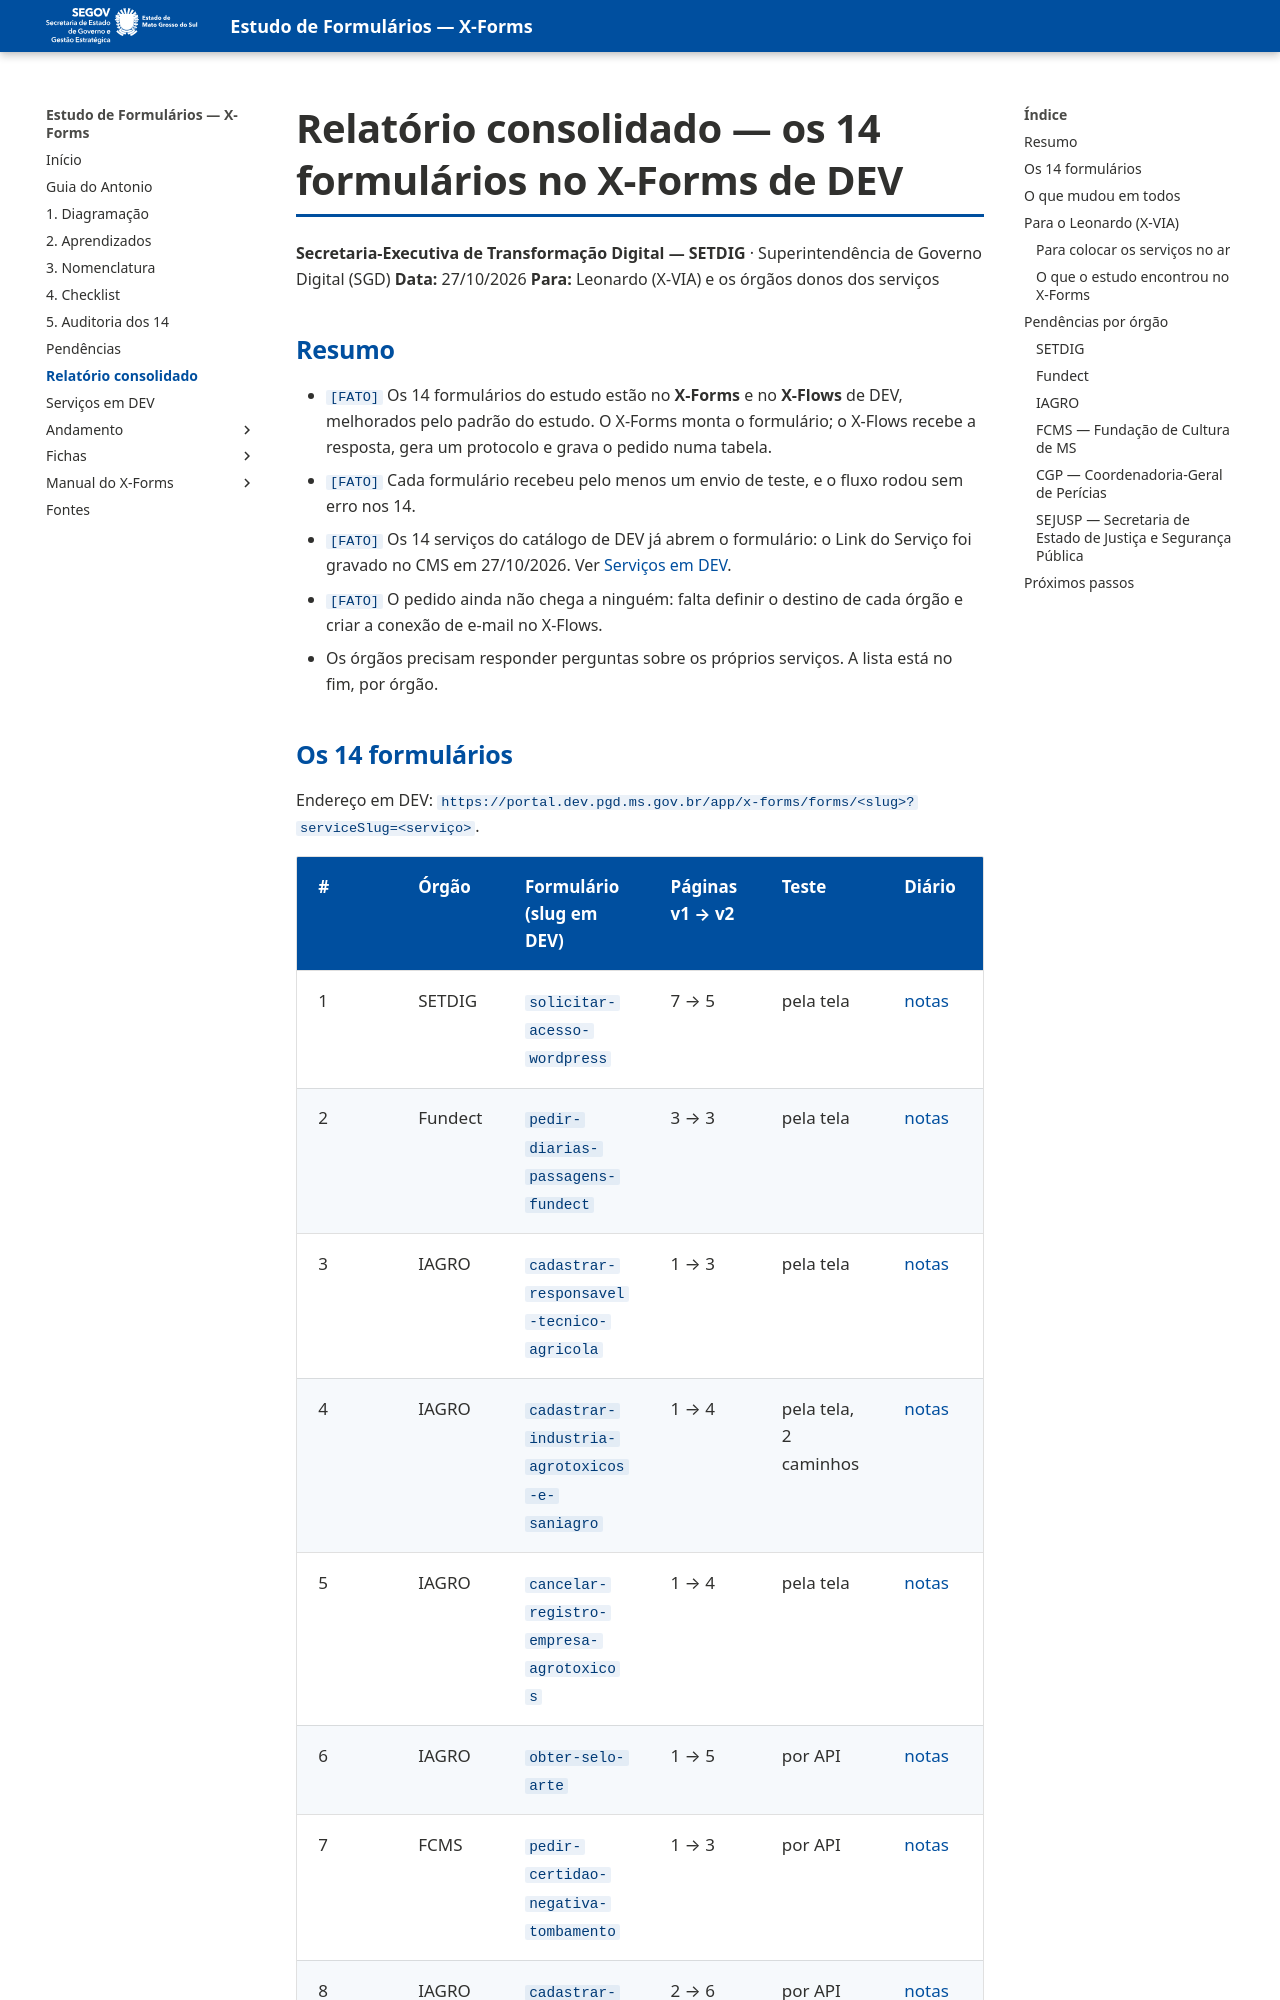

repository: fabioramos-02/estudo-formularios · page: relatorio-consolidado/index.html · generator: mkdocs

# Relatório consolidado — os 14 formulários no X-Forms de DEV

**Secretaria-Executiva de Transformação Digital — SETDIG** · Superintendência de Governo Digital (SGD)
**Data:** 27/10/2026
**Para:** Leonardo (X-VIA) e os órgãos donos dos serviços

## Resumo

- `[FATO]` Os 14 formulários do estudo estão no **X-Forms** e no **X-Flows** de DEV, melhorados pelo
  padrão do estudo. O X-Forms monta o formulário; o X-Flows recebe a resposta, gera um protocolo e grava
  o pedido numa tabela.
- `[FATO]` Cada formulário recebeu pelo menos um envio de teste, e o fluxo rodou sem erro nos 14.
- `[FATO]` Os 14 serviços do catálogo de DEV já abrem o formulário: o Link do Serviço foi gravado no CMS
  em 27/10/2026. Ver [Serviços em DEV](servicos-em-dev.md).
- `[FATO]` O pedido ainda não chega a ninguém: falta definir o destino de cada órgão e criar a conexão
  de e-mail no X-Flows.
- Os órgãos precisam responder perguntas sobre os próprios serviços. A lista está no fim, por órgão.
